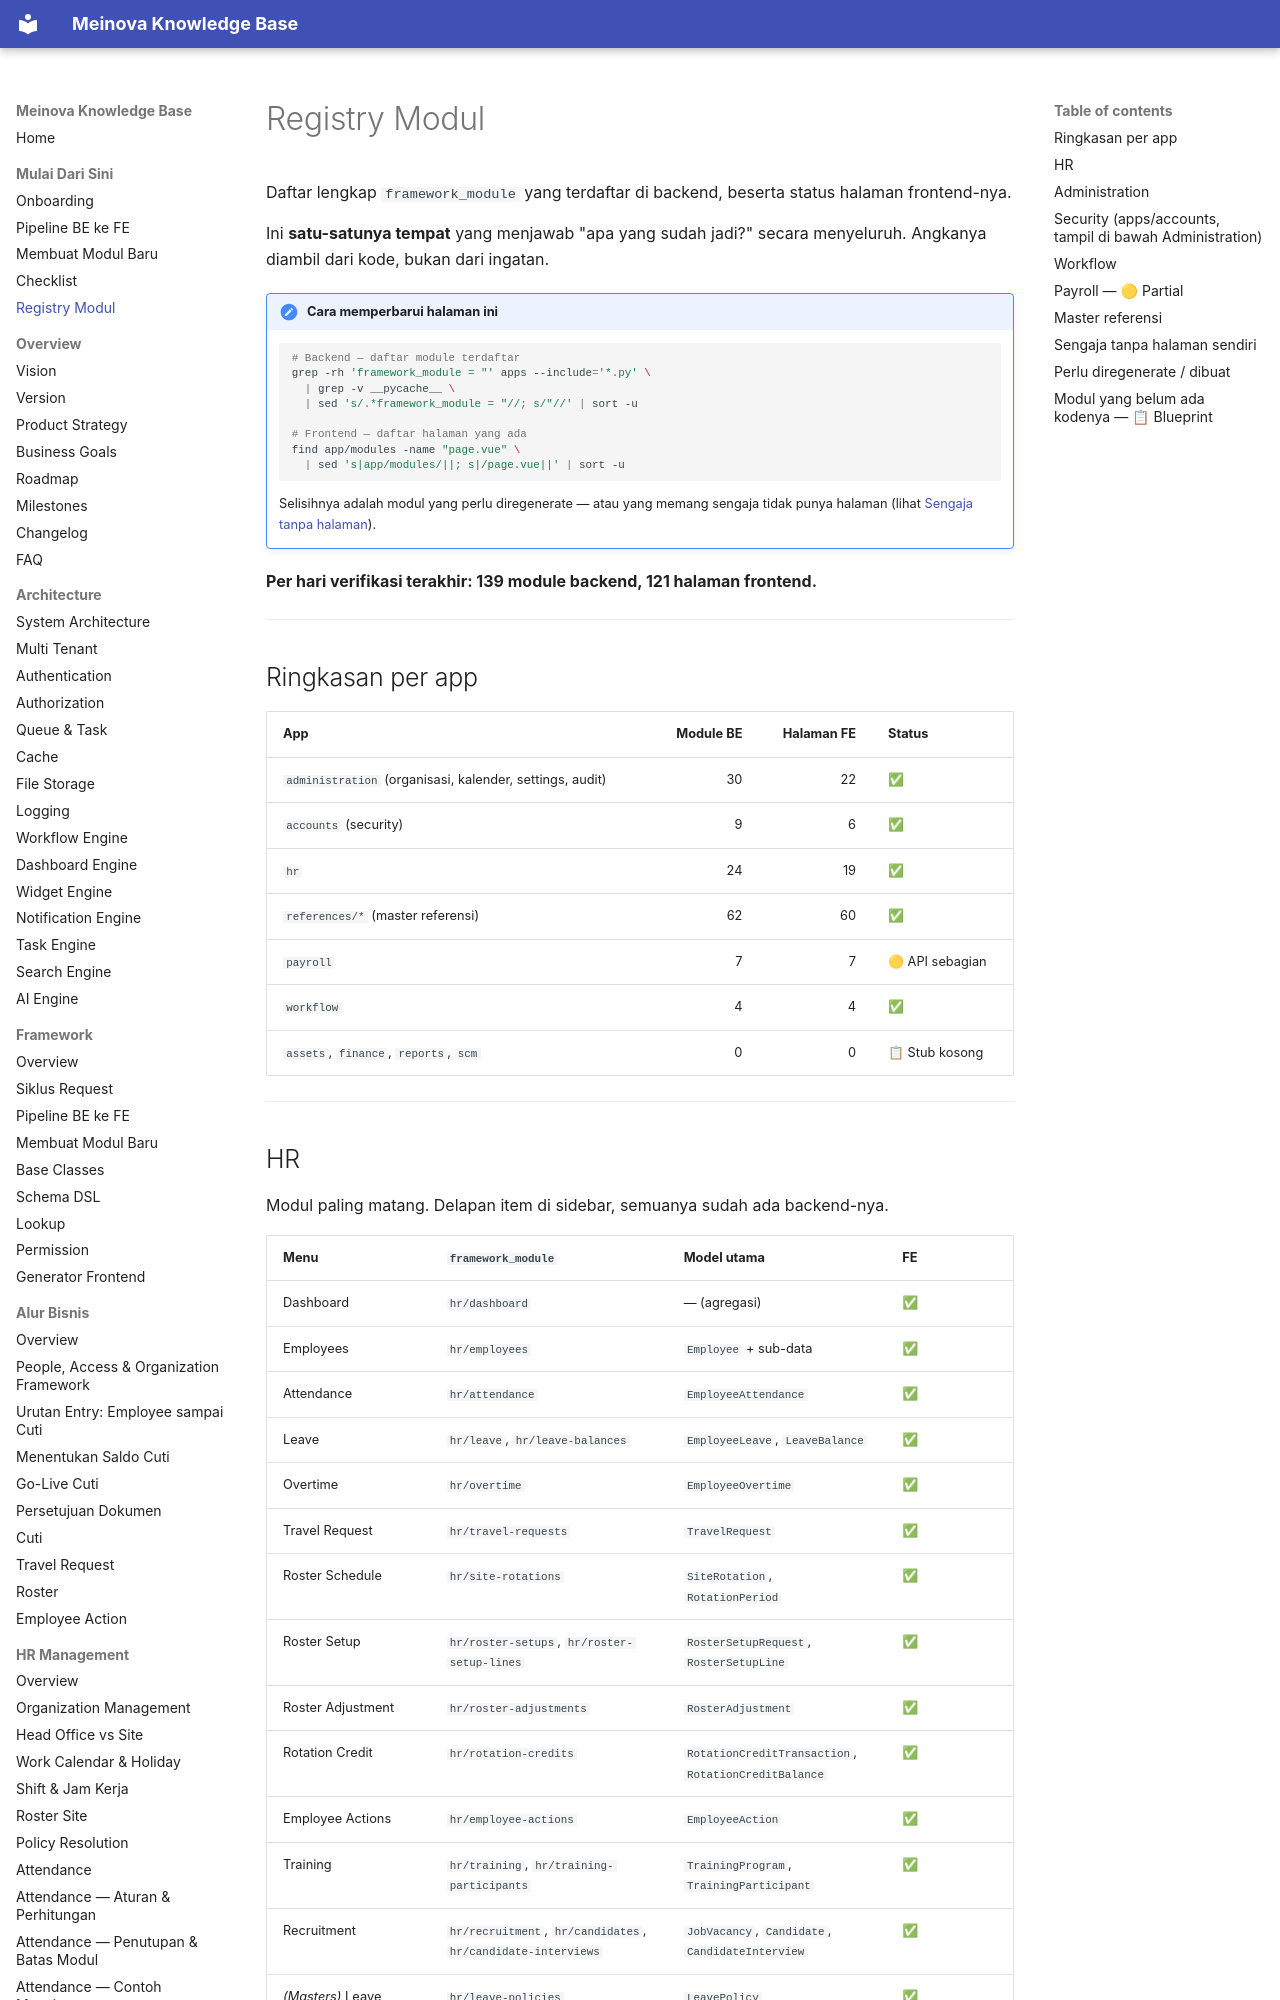

repository: 21bria/meinova-erp-api · page: 03-modules/Module-Registry/index.html · generator: mkdocs

# Registry Modul

Daftar lengkap `framework_module` yang terdaftar di backend, beserta status halaman frontend-nya.

Ini **satu-satunya tempat** yang menjawab "apa yang sudah jadi?" secara menyeluruh. Angkanya diambil dari kode, bukan dari ingatan.

!!! note "Cara memperbarui halaman ini"
    ```bash
    # Backend — daftar module terdaftar
    grep -rh 'framework_module = "' apps --include='*.py' \
      | grep -v __pycache__ \
      | sed 's/.*framework_module = "//; s/"//' | sort -u

    # Frontend — daftar halaman yang ada
    find app/modules -name "page.vue" \
      | sed 's|app/modules/||; s|/page.vue||' | sort -u
    ```
    Selisihnya adalah modul yang perlu diregenerate — atau yang memang sengaja tidak punya halaman (lihat [Sengaja tanpa halaman](#sengaja-tanpa-halaman-sendiri)).

**Per hari verifikasi terakhir: 139 module backend, 121 halaman frontend.**

---

## Ringkasan per app

| App | Module BE | Halaman FE | Status |
|---|---:|---:|---|
| `administration` (organisasi, kalender, settings, audit) | 30 | 22 | ✅ |
| `accounts` (security) | 9 | 6 | ✅ |
| `hr` | 24 | 19 | ✅ |
| `references/*` (master referensi) | 62 | 60 | ✅ |
| `payroll` | 7 | 7 | 🟡 API sebagian |
| `workflow` | 4 | 4 | ✅ |
| `assets`, `finance`, `reports`, `scm` | 0 | 0 | 📋 Stub kosong |

---
